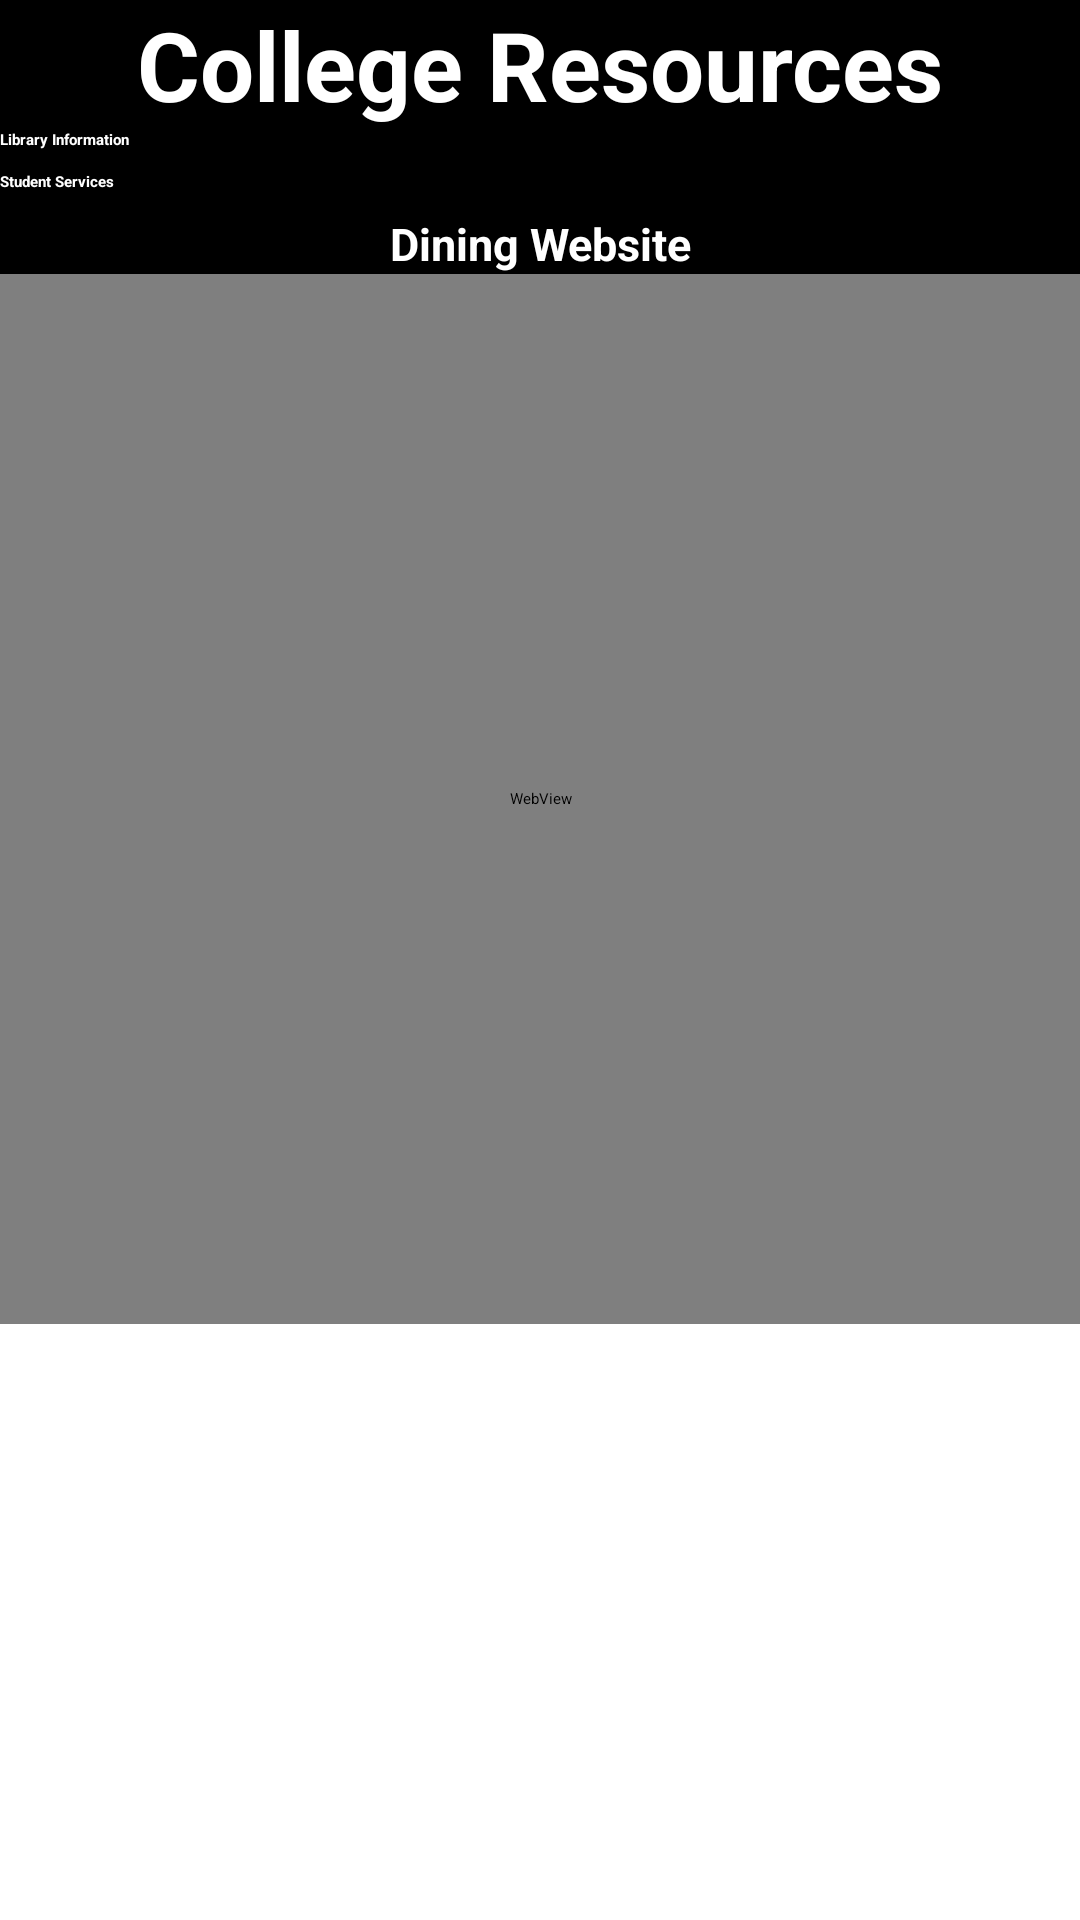

The Android layout XML behind this screen, and the referenced resources:
<!-- AndroidManifest.xml: application theme Theme.GroupProject -->
<!-- res/layout/activity_college_resource.xml -->
<?xml version="1.0" encoding="utf-8"?>
<ScrollView xmlns:android="http://schemas.android.com/apk/res/android"
    android:id="@+id/scroll"
    android:layout_width="match_parent"
    android:layout_height="match_parent">
<LinearLayout xmlns:tools="http://schemas.android.com/tools"
    android:layout_width="match_parent"
    android:layout_height="match_parent"
    android:orientation="vertical"
    android:background="@color/black"
    tools:context=".CollegeInfo">

            <TextView
                android:id="@+id/college_resource_title"
                android:layout_width="match_parent"
                android:layout_height="wrap_content"
                android:layout_weight="1"
                android:text="College Resources"
                android:textColor="#FFFFFF"
                android:textSize="32sp"
                android:textStyle="bold"
                android:textAlignment="center" />

            <Spinner
                android:id="@+id/spinner"
                android:layout_width="match_parent"
                android:layout_height="wrap_content"
                android:layout_weight="1"
                android:background="@color/white" />

            <TextView
                android:id="@+id/Library_info_title"
                android:layout_width="match_parent"
                android:layout_height="wrap_content"
                android:text="Library Information"
                android:textColor="@color/white"
                android:textStyle="bold" />

            <TextView
                android:id="@+id/library"
                android:layout_width="match_parent"
                android:layout_height="wrap_content"
                android:layout_weight="1"
                android:textColor="@color/white" />

            <TextView
                android:id="@+id/student_center_title"
                android:layout_width="match_parent"
                android:layout_height="wrap_content"
                android:textColor="@color/white"
                android:text="Student Services"
                android:textStyle="bold" />

            <TextView
                android:id="@+id/student_center"
                android:layout_width="match_parent"
                android:layout_height="wrap_content"
                android:layout_weight="1"
                android:textColor="@color/white" />

            <TextView
                android:id="@+id/cafeteria_info_title"
                android:layout_width="match_parent"
                android:layout_height="wrap_content"
                android:textSize="15sp"
                android:textColor="@color/white"
                android:text="Dining Website"
                android:textAlignment="center"
                android:textStyle="bold" />

            <TextView
                android:id="@+id/cafeteria_info"
                android:layout_width="match_parent"
                android:layout_height="wrap_content"
                android:layout_weight="1"
                android:textSize="15sp"
                android:visibility="gone"
                android:textColor="@color/white"
                android:textAlignment="center"/>

            <LinearLayout
                android:layout_width="match_parent"
                android:layout_height="350dp">

                <WebView
                    android:id="@+id/web"
                    android:layout_width="match_parent"
                    android:layout_height="match_parent"/>
            </LinearLayout>

        </LinearLayout>

</ScrollView>
<!-- resources referenced by this layout -->
<resources>
  <color name="black">#FF000000</color>
  <color name="white">#FFFFFFFF</color>
</resources>
